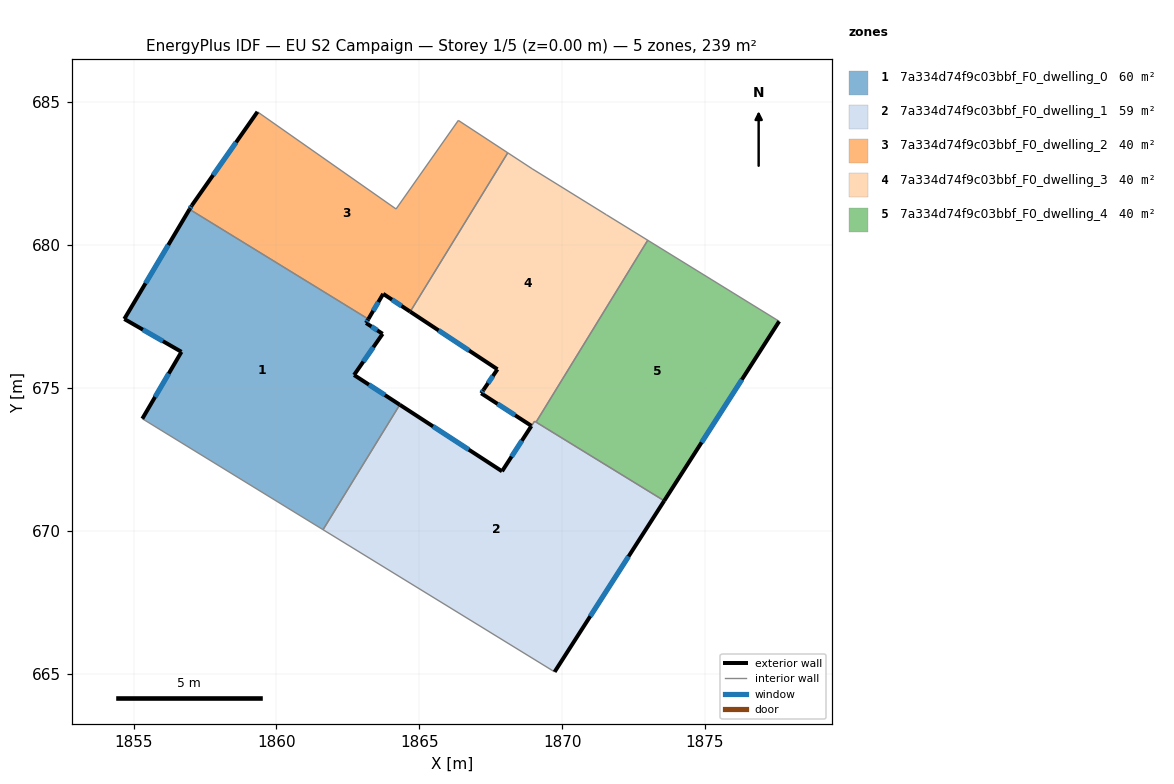
=== STOREY PLAN SPEC (per zone: floor XY polygon, exterior-wall plan segments, windows/doors) ===
zone 1: 7a334d74f9c03bbf_F0_dwelling_0  (59.7 m²)
  floor: (1863.22, 677.41) (1863.14, 677.27) (1863.72, 676.89) (1862.72, 675.45) (1864.32, 674.41) (1861.63, 670.04) (1855.31, 673.92) (1856.68, 676.26) (1854.68, 677.41) (1856.96, 681.25)
  exterior wall: (1863.14, 677.27) – (1863.22, 677.41)  [0.2 m]
    window: (1863.16, 677.31) – (1863.19, 677.36)  [0.1 m²]
  exterior wall: (1863.72, 676.89) – (1863.14, 677.27)  [0.7 m]
    window: (1863.53, 677.01) – (1863.33, 677.15)  [0.3 m²]
  exterior wall: (1862.72, 675.45) – (1863.72, 676.89)  [1.8 m]
    window: (1863.04, 675.92) – (1863.39, 676.42)  [0.6 m²]
  exterior wall: (1864.32, 674.41) – (1862.72, 675.45)  [1.9 m]
    window: (1863.80, 674.75) – (1863.24, 675.11)  [0.7 m²]
  exterior wall: (1856.68, 676.26) – (1855.31, 673.92)  [2.7 m]
    window: (1856.23, 675.50) – (1855.75, 674.68)  [1.0 m²]
  exterior wall: (1854.68, 677.41) – (1856.68, 676.26)  [2.3 m]
    window: (1855.33, 677.04) – (1856.03, 676.63)  [0.8 m²]
  exterior wall: (1856.96, 681.25) – (1854.68, 677.41)  [4.5 m]
    window: (1856.22, 680.00) – (1855.42, 678.66)  [1.6 m²]
  interior walls: 3
zone 2: 7a334d74f9c03bbf_F0_dwelling_1  (59.4 m²)
  floor: (1873.57, 671.05) (1869.74, 665.06) (1861.63, 670.04) (1864.32, 674.41) (1867.90, 672.08) (1868.92, 673.67) (1869.04, 673.83)
  exterior wall: (1867.90, 672.08) – (1864.32, 674.41)  [4.3 m]
    window: (1866.73, 672.84) – (1865.48, 673.65)  [1.6 m²]
  exterior wall: (1868.92, 673.67) – (1867.90, 672.08)  [1.9 m]
    window: (1868.59, 673.15) – (1868.23, 672.60)  [0.7 m²]
  exterior wall: (1869.74, 665.06) – (1873.57, 671.05)  [7.1 m]
    window: (1870.98, 667.01) – (1872.33, 669.10)  [2.6 m²]
  interior walls: 5
zone 3: 7a334d74f9c03bbf_F0_dwelling_2  (39.8 m²)
  floor: (1868.10, 683.23) (1864.68, 677.67) (1863.74, 678.29) (1863.22, 677.41) (1856.96, 681.25) (1857.04, 681.38) (1859.34, 684.66) (1864.19, 681.26) (1866.37, 684.36)
  exterior wall: (1863.74, 678.29) – (1864.68, 677.67)  [1.1 m]
    window: (1864.05, 678.09) – (1864.38, 677.87)  [0.4 m²]
  exterior wall: (1863.22, 677.41) – (1863.74, 678.29)  [1.0 m]
    window: (1863.39, 677.69) – (1863.57, 678.00)  [0.4 m²]
  exterior wall: (1857.04, 681.38) – (1856.96, 681.25)  [0.2 m]
    window: (1857.01, 681.34) – (1856.99, 681.29)  [0.1 m²]
  exterior wall: (1859.34, 684.66) – (1857.04, 681.38)  [4.0 m]
    window: (1858.59, 683.59) – (1857.79, 682.45)  [1.5 m²]
  interior walls: 5
zone 4: 7a334d74f9c03bbf_F0_dwelling_3  (40.2 m²)
  floor: (1871.55, 681.06) (1873.00, 680.17) (1869.09, 673.80) (1869.03, 673.83) (1868.93, 673.67) (1867.17, 674.81) (1867.25, 674.93) (1867.74, 675.65) (1864.68, 677.67) (1868.10, 683.23) (1868.95, 682.67)
  exterior wall: (1864.68, 677.67) – (1867.74, 675.65)  [3.7 m]
    window: (1865.68, 677.01) – (1866.74, 676.31)  [1.3 m²]
  exterior wall: (1867.17, 674.81) – (1868.93, 673.67)  [2.1 m]
    window: (1867.74, 674.44) – (1868.35, 674.04)  [0.8 m²]
  exterior wall: (1867.25, 674.93) – (1867.17, 674.81)  [0.1 m]
    window: (1867.22, 674.89) – (1867.19, 674.85)  [0.1 m²]
  exterior wall: (1867.74, 675.65) – (1867.25, 674.93)  [0.9 m]
    window: (1867.58, 675.42) – (1867.41, 675.16)  [0.3 m²]
  interior walls: 7
zone 5: 7a334d74f9c03bbf_F0_dwelling_4  (39.8 m²)
  floor: (1877.60, 677.33) (1873.57, 671.05) (1869.09, 673.80) (1873.00, 680.17)
  exterior wall: (1873.57, 671.05) – (1877.60, 677.33)  [7.5 m]
    window: (1874.88, 673.09) – (1876.29, 675.29)  [2.7 m²]
  interior walls: 3

=== DERIVED (storey summary) ===
Building: EU S2 Campaign
Storey: 1 of 5  (floor level z = 0.00 m)
Storey gross floor area: 238.9 m²
Zones on this storey: 5
  - 7a334d74f9c03bbf_F0_dwelling_0: floor 59.7 m²; exterior wall 14.0 m (42.0 m²); 7 window(s) 5.1 m²; WWR 12.2%
  - 7a334d74f9c03bbf_F0_dwelling_1: floor 59.4 m²; exterior wall 13.3 m (39.8 m²); 3 window(s) 4.9 m²; WWR 12.2%
  - 7a334d74f9c03bbf_F0_dwelling_2: floor 39.8 m²; exterior wall 6.3 m (19.0 m²); 4 window(s) 2.3 m²; WWR 12.2%
  - 7a334d74f9c03bbf_F0_dwelling_3: floor 40.2 m²; exterior wall 6.8 m (20.3 m²); 4 window(s) 2.5 m²; WWR 12.2%
  - 7a334d74f9c03bbf_F0_dwelling_4: floor 39.8 m²; exterior wall 7.5 m (22.4 m²); 1 window(s) 2.7 m²; WWR 12.2%
Zone adjacency (shared interzone walls):
  - 7a334d74f9c03bbf_F0_dwelling_0 ↔ 7a334d74f9c03bbf_F0_dwelling_1
  - 7a334d74f9c03bbf_F0_dwelling_0 ↔ 7a334d74f9c03bbf_F0_dwelling_2
  - 7a334d74f9c03bbf_F0_dwelling_1 ↔ 7a334d74f9c03bbf_F0_dwelling_3
  - 7a334d74f9c03bbf_F0_dwelling_1 ↔ 7a334d74f9c03bbf_F0_dwelling_4
  - 7a334d74f9c03bbf_F0_dwelling_2 ↔ 7a334d74f9c03bbf_F0_dwelling_3
  - 7a334d74f9c03bbf_F0_dwelling_3 ↔ 7a334d74f9c03bbf_F0_dwelling_4